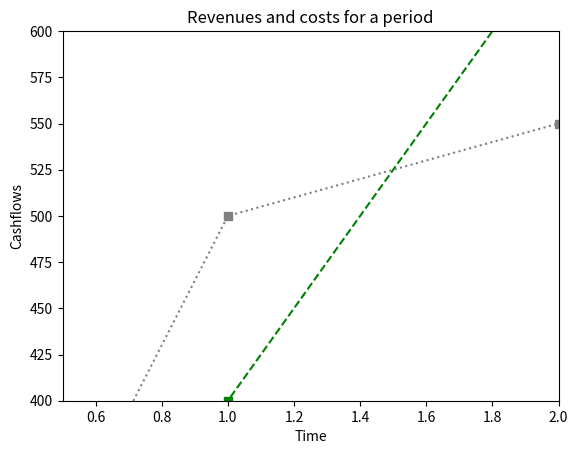

Recreate this plot in Python.
import matplotlib.pyplot as plt

time = [0, 1, 2, 3, 4]
revenue = [200, 400, 650, 800, 850]
costs = [150, 500, 550, 550, 560]

plt.plot(time, revenue, color='green', linestyle='--', marker='s')
plt.plot(time, costs, color='grey', linestyle=':', marker='s')
plt.axis([0.5, 2, 400, 600])

plt.xlabel("Time")
plt.ylabel("Cashflows")
plt.title("Revenues and costs for a period")

plt.show()